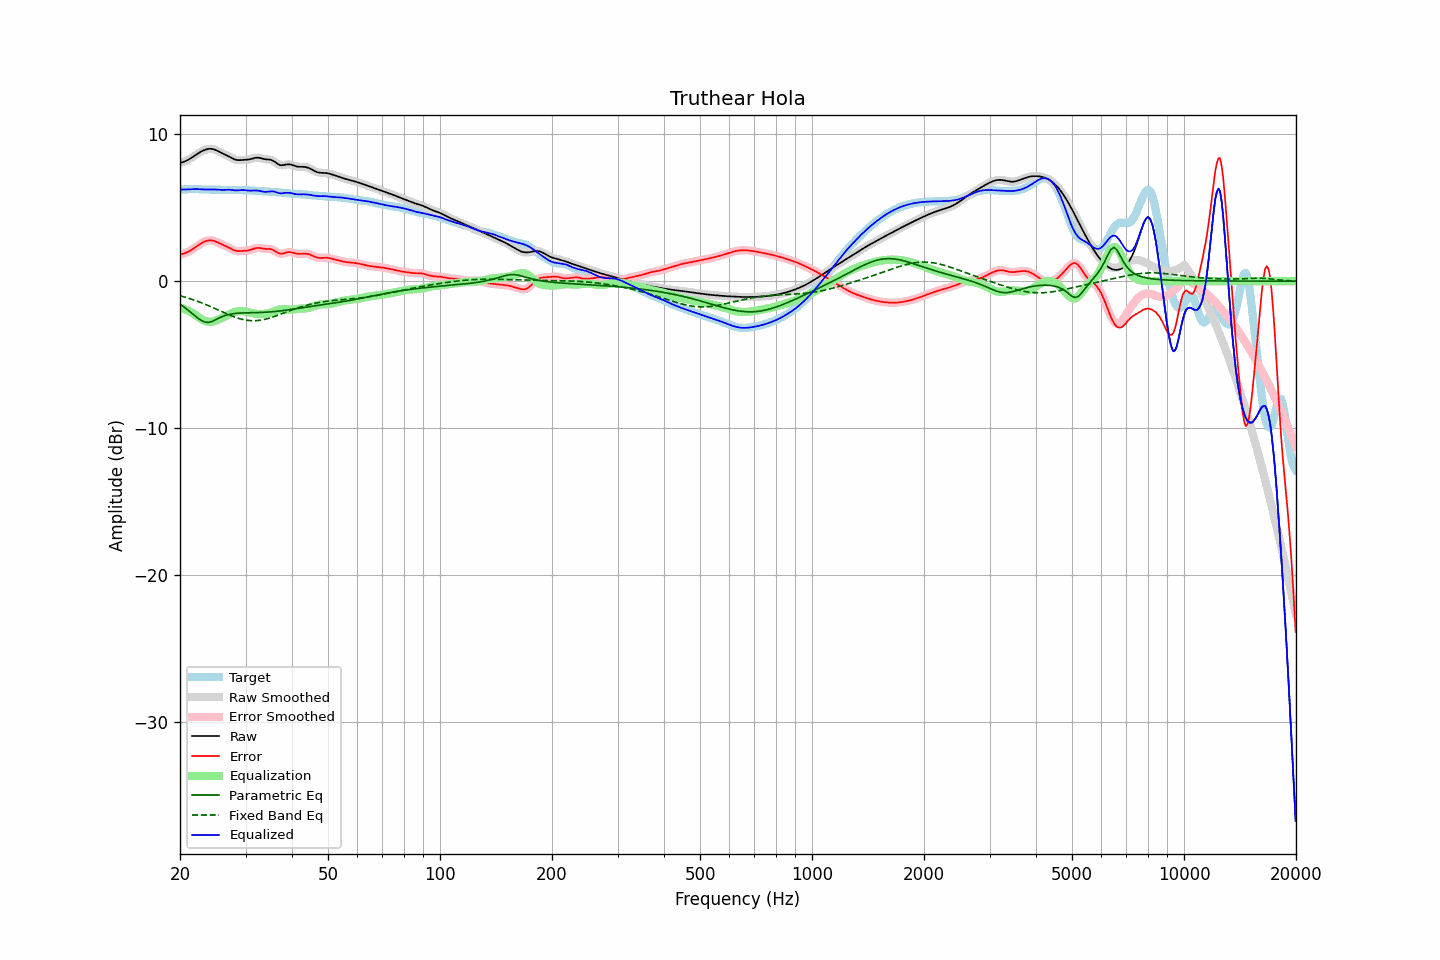

Values plotted in this chart, from the file beside it:
frequency, raw, error, smoothed, error_smoothed, equalization, parametric_eq, fixed_band_eq, equalized_raw, equalized_smoothed, target
20.00, 8.04, 1.82, 8.04, 1.82, -1.80, -1.57, -0.99, 6.23, 6.23, 6.22
20.20, 8.07, 1.84, 8.07, 1.84, -1.83, -1.65, -1.02, 6.23, 6.23, 6.23
20.40, 8.10, 1.87, 8.10, 1.87, -1.87, -1.72, -1.05, 6.23, 6.23, 6.23
20.61, 8.14, 1.90, 8.14, 1.90, -1.91, -1.80, -1.09, 6.23, 6.23, 6.24
20.81, 8.19, 1.95, 8.19, 1.95, -1.96, -1.88, -1.12, 6.24, 6.23, 6.24
21.02, 8.25, 1.99, 8.25, 1.99, -2.00, -1.97, -1.15, 6.24, 6.24, 6.25
21.23, 8.31, 2.05, 8.31, 2.05, -2.06, -2.06, -1.19, 6.25, 6.25, 6.26
21.44, 8.38, 2.11, 8.38, 2.11, -2.12, -2.16, -1.22, 6.26, 6.26, 6.27
21.66, 8.45, 2.18, 8.45, 2.18, -2.19, -2.25, -1.26, 6.26, 6.26, 6.27
21.87, 8.52, 2.25, 8.52, 2.26, -2.26, -2.34, -1.30, 6.26, 6.26, 6.27
22.09, 8.60, 2.33, 8.60, 2.33, -2.34, -2.43, -1.33, 6.26, 6.26, 6.26
22.31, 8.67, 2.41, 8.67, 2.41, -2.41, -2.51, -1.37, 6.26, 6.26, 6.26
22.54, 8.74, 2.49, 8.74, 2.49, -2.49, -2.58, -1.42, 6.25, 6.25, 6.25
22.76, 8.80, 2.56, 8.80, 2.56, -2.56, -2.65, -1.46, 6.25, 6.25, 6.24
22.99, 8.86, 2.63, 8.86, 2.62, -2.62, -2.71, -1.50, 6.24, 6.24, 6.23
23.22, 8.91, 2.68, 8.91, 2.68, -2.67, -2.76, -1.54, 6.23, 6.23, 6.23
23.45, 8.95, 2.72, 8.95, 2.72, -2.72, -2.79, -1.59, 6.23, 6.23, 6.22
23.69, 8.97, 2.75, 8.97, 2.75, -2.75, -2.80, -1.63, 6.23, 6.23, 6.22
23.92, 8.99, 2.77, 8.99, 2.77, -2.76, -2.80, -1.68, 6.23, 6.23, 6.22
24.16, 9.00, 2.77, 9.00, 2.77, -2.77, -2.77, -1.73, 6.23, 6.23, 6.23
24.40, 8.99, 2.76, 8.99, 2.76, -2.75, -2.74, -1.78, 6.23, 6.23, 6.23
24.65, 8.96, 2.74, 8.96, 2.74, -2.73, -2.69, -1.82, 6.23, 6.23, 6.22
24.89, 8.93, 2.70, 8.92, 2.70, -2.70, -2.64, -1.87, 6.23, 6.23, 6.22
25.14, 8.88, 2.66, 8.88, 2.66, -2.66, -2.58, -1.92, 6.22, 6.22, 6.22
25.39, 8.82, 2.61, 8.82, 2.61, -2.61, -2.52, -1.97, 6.21, 6.21, 6.21
25.65, 8.76, 2.55, 8.76, 2.55, -2.56, -2.47, -2.02, 6.20, 6.20, 6.21
25.91, 8.71, 2.50, 8.71, 2.50, -2.51, -2.42, -2.07, 6.20, 6.20, 6.21
26.16, 8.65, 2.45, 8.66, 2.45, -2.46, -2.38, -2.12, 6.20, 6.20, 6.20
26.43, 8.61, 2.40, 8.61, 2.40, -2.40, -2.34, -2.17, 6.21, 6.21, 6.20
26.69, 8.56, 2.35, 8.56, 2.35, -2.34, -2.31, -2.22, 6.21, 6.21, 6.20
26.96, 8.50, 2.30, 8.50, 2.30, -2.29, -2.28, -2.26, 6.22, 6.22, 6.20
27.23, 8.45, 2.24, 8.45, 2.24, -2.23, -2.25, -2.31, 6.21, 6.21, 6.20
27.50, 8.39, 2.18, 8.39, 2.18, -2.18, -2.23, -2.36, 6.20, 6.20, 6.20
27.77, 8.33, 2.13, 8.33, 2.13, -2.14, -2.22, -2.40, 6.19, 6.19, 6.20
28.05, 8.28, 2.08, 8.28, 2.09, -2.10, -2.20, -2.44, 6.18, 6.18, 6.20
28.33, 8.25, 2.06, 8.25, 2.06, -2.07, -2.19, -2.48, 6.17, 6.17, 6.19
28.62, 8.23, 2.04, 8.23, 2.04, -2.05, -2.18, -2.51, 6.17, 6.18, 6.19
28.90, 8.22, 2.04, 8.22, 2.04, -2.04, -2.17, -2.55, 6.18, 6.18, 6.18
29.19, 8.23, 2.05, 8.23, 2.05, -2.04, -2.17, -2.58, 6.19, 6.19, 6.18
29.48, 8.24, 2.06, 8.24, 2.06, -2.04, -2.16, -2.60, 6.19, 6.19, 6.18
29.78, 8.24, 2.06, 8.24, 2.06, -2.05, -2.16, -2.63, 6.19, 6.19, 6.18
30.08, 8.25, 2.07, 8.25, 2.07, -2.07, -2.15, -2.65, 6.18, 6.18, 6.18
30.38, 8.26, 2.08, 8.26, 2.08, -2.09, -2.15, -2.67, 6.16, 6.17, 6.18
30.68, 8.27, 2.10, 8.28, 2.10, -2.12, -2.15, -2.68, 6.15, 6.16, 6.17
30.99, 8.30, 2.13, 8.30, 2.13, -2.15, -2.15, -2.69, 6.15, 6.15, 6.17
31.30, 8.33, 2.17, 8.33, 2.17, -2.18, -2.15, -2.69, 6.16, 6.16, 6.16
31.61, 8.36, 2.21, 8.36, 2.21, -2.20, -2.14, -2.69, 6.16, 6.16, 6.15
31.93, 8.39, 2.24, 8.38, 2.24, -2.22, -2.14, -2.69, 6.17, 6.16, 6.15
32.24, 8.39, 2.26, 8.39, 2.26, -2.23, -2.14, -2.68, 6.16, 6.16, 6.14
32.57, 8.39, 2.26, 8.39, 2.26, -2.24, -2.13, -2.67, 6.15, 6.15, 6.13
32.89, 8.37, 2.25, 8.37, 2.25, -2.24, -2.13, -2.66, 6.13, 6.13, 6.12
33.22, 8.34, 2.23, 8.34, 2.23, -2.24, -2.13, -2.64, 6.10, 6.10, 6.11
33.55, 8.31, 2.21, 8.31, 2.21, -2.23, -2.12, -2.62, 6.08, 6.08, 6.10
33.89, 8.29, 2.19, 8.29, 2.20, -2.22, -2.11, -2.59, 6.07, 6.07, 6.09
34.23, 8.28, 2.19, 8.28, 2.19, -2.20, -2.11, -2.56, 6.07, 6.07, 6.09
34.57, 8.27, 2.19, 8.27, 2.19, -2.18, -2.10, -2.53, 6.08, 6.09, 6.08
34.92, 8.26, 2.18, 8.25, 2.18, -2.16, -2.09, -2.50, 6.10, 6.10, 6.08
35.27, 8.23, 2.16, 8.23, 2.16, -2.12, -2.08, -2.47, 6.11, 6.10, 6.07
35.62, 8.18, 2.12, 8.18, 2.11, -2.08, -2.07, -2.43, 6.10, 6.10, 6.06
35.97, 8.11, 2.06, 8.11, 2.05, -2.03, -2.06, -2.39, 6.08, 6.07, 6.06
... 635 more rows
